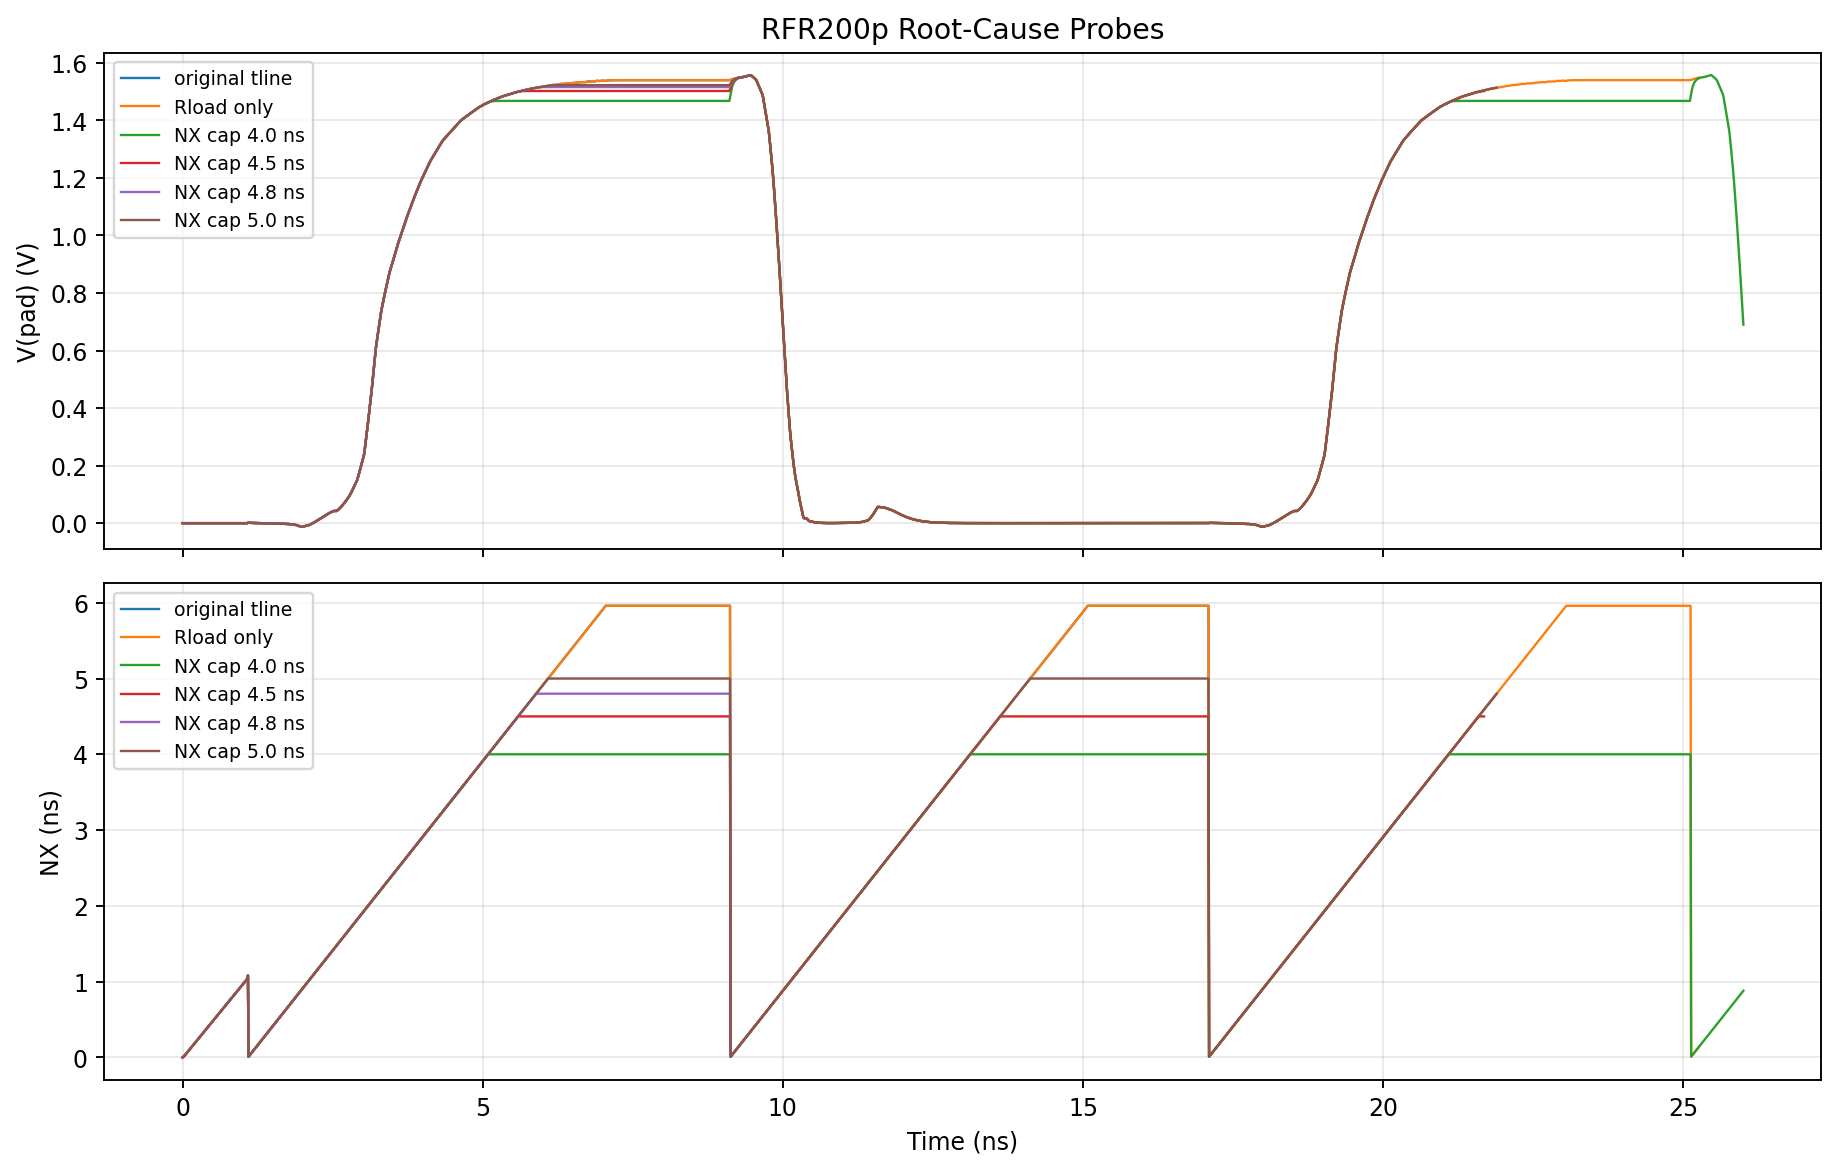

The table this chart was drawn from, first rows:
case, model, load, print_kind, delmax, nx_cap, target_ns, returncode, timed_out, wall_s, deck, output, rows, t_end_ns, completed, vpad_last, vpad_max, vntst_last, vntst_max, nx_last, ku_last, kd_last, kur_cap, kdr_cap
tline_stop21, driver_OutputInput_Typical_xyce_relaxed9…, tline, full, 20p, , 21.0, 0, False, 2.6, xyce_pybis/tb_rootcause_tline_stop21.cir, xyce_pybis/tb_rootcause_tline_stop21.cir…, 2101, 21.0, True, 1.453, 1.557, 1.449, 1.557, 3.91, 0.929, 0.005113, , 
tline_stop22, driver_OutputInput_Typical_xyce_relaxed9…, tline, full, 20p, , 22.0, , True, 30.02, xyce_pybis/tb_rootcause_tline_stop22.cir, xyce_pybis/tb_rootcause_tline_stop22.cir…, 2190, 21.89, False, 1.513, 1.557, 1.512, 1.557, 4.8, 0.9759, 0.002365, , 
tline_minprint, driver_OutputInput_Typical_xyce_relaxed9…, tline, minimal, 20p, , 26.0, , True, 30.01, xyce_pybis/tb_rootcause_tline_minprint.c…, xyce_pybis/tb_rootcause_tline_minprint.c…, 2190, 21.89, False, 1.513, 1.557, 1.512, 1.557, , , , , 
tline_delmax100p, driver_OutputInput_Typical_xyce_relaxed9…, tline, full, 100p, , 26.0, , True, 30.02, xyce_pybis/tb_rootcause_tline_delmax100p…, xyce_pybis/tb_rootcause_tline_delmax100p…, 2190, 21.89, False, 1.513, 1.557, 1.512, 1.557, 4.8, 0.9759, 0.002365, , 
rload, driver_OutputInput_Typical_xyce_relaxed9…, rload, full, 20p, , 26.0, , True, 30.01, xyce_pybis/tb_rootcause_rload.cir, xyce_pybis/tb_rootcause_rload.cir.csv, 2527, 25.26, False, 1.549, 1.557, , , 0.14, 1.009, 0.001783, , 
nxcap4p0, driver_OutputInput_Typical_xyce_relaxed9…, tline, full, 20p, 4.0, 26.0, 0, False, 3.26, xyce_pybis/tb_rootcause_nxcap4p0.cir, xyce_pybis/tb_rootcause_nxcap4p0.cir.csv, 2601, 26.0, True, 0.6899, 1.557, 0.7922, 1.557, 0.88, 0.2211, -0.07223, , 
nxcap4p5, driver_OutputInput_Typical_xyce_relaxed9…, tline, full, 20p, 4.5, 26.0, , True, 45.02, xyce_pybis/tb_rootcause_nxcap4p5.cir, xyce_pybis/tb_rootcause_nxcap4p5.cir.csv, 2169, 21.68, False, 1.502, 1.557, 1.502, 1.557, 4.5, 0.9634, 0.002608, , 
nxcap4p8, driver_OutputInput_Typical_xyce_relaxed9…, tline, full, 20p, 4.8, 26.0, , True, 45.01, xyce_pybis/tb_rootcause_nxcap4p8.cir, xyce_pybis/tb_rootcause_nxcap4p8.cir.csv, 942, 9.41, False, 1.555, 1.555, 1.553, 1.553, 0.29, 1.002, -0.007063, , 
nxcap5p0, driver_OutputInput_Typical_xyce_relaxed9…, tline, full, 20p, 5.0, 26.0, , True, 45.01, xyce_pybis/tb_rootcause_nxcap5p0.cir, xyce_pybis/tb_rootcause_nxcap5p0.cir.csv, 2190, 21.89, False, 1.513, 1.557, 1.512, 1.557, 4.8, 0.9759, 0.002365, , 
nxcap4p1, driver_OutputInput_Typical_xyce_relaxed9…, tline, full, 20p, 4.1, 26.0, 0, False, 3.3, xyce_pybis/tb_rootcause_nxcap4p1.cir, xyce_pybis/tb_rootcause_nxcap4p1.cir.csv, 2601, 26.0, True, 0.6899, 1.557, 0.7922, 1.557, 0.88, 0.2211, -0.07223, , 
nxcap4p2, driver_OutputInput_Typical_xyce_relaxed9…, tline, full, 20p, 4.2, 26.0, 0, False, 3.31, xyce_pybis/tb_rootcause_nxcap4p2.cir, xyce_pybis/tb_rootcause_nxcap4p2.cir.csv, 2601, 26.0, True, 0.6899, 1.557, 0.7922, 1.557, 0.88, 0.2211, -0.07223, , 
nxcap4p3, driver_OutputInput_Typical_xyce_relaxed9…, tline, full, 20p, 4.3, 26.0, , True, 35.01, xyce_pybis/tb_rootcause_nxcap4p3.cir, xyce_pybis/tb_rootcause_nxcap4p3.cir.csv, 2542, 25.41, False, 1.555, 1.557, 1.553, 1.557, 0.29, 1.002, -0.007063, , 
nxcap4p4, driver_OutputInput_Typical_xyce_relaxed9…, tline, full, 20p, 4.4, 26.0, , True, 35.02, xyce_pybis/tb_rootcause_nxcap4p4.cir, xyce_pybis/tb_rootcause_nxcap4p4.cir.csv, 939, 9.38, False, 1.553, 1.553, 1.551, 1.551, 0.26, 1.004, -0.002994, , 
kurcap4p2, driver_OutputInput_Typical_xyce_relaxed9…, tline, full, 20p, , 26.0, , True, 45.02, xyce_pybis/tb_rootcause_kurcap4p2.cir, xyce_pybis/tb_rootcause_kurcap4p2.cir.cs…, 2197, 21.96, False, 1.487, 1.557, 1.487, 1.557, 4.87, 0.949, 0.001751, 4.2, 
kdrcap4p2, driver_OutputInput_Typical_xyce_relaxed9…, tline, full, 20p, , 26.0, , True, 45.02, xyce_pybis/tb_rootcause_kdrcap4p2.cir, xyce_pybis/tb_rootcause_kdrcap4p2.cir.cs…, 2194, 21.93, False, 1.512, 1.557, 1.512, 1.557, 4.84, 0.9734, 0.003722, , 4.2
kurkdrcap4p2, driver_OutputInput_Typical_xyce_relaxed9…, tline, full, 20p, , 26.0, 0, False, 3.24, xyce_pybis/tb_rootcause_kurkdrcap4p2.cir, xyce_pybis/tb_rootcause_kurkdrcap4p2.cir…, 2601, 26.0, True, 0.6899, 1.557, 0.7922, 1.557, 0.88, 0.2211, -0.07223, 4.2, 4.2
rload_kurkdrcap4p2, driver_OutputInput_Typical_xyce_relaxed9…, rload, full, 20p, , 26.0, , True, 45.01, xyce_pybis/tb_rootcause_rload_kurkdrcap4…, xyce_pybis/tb_rootcause_rload_kurkdrcap4…, 2527, 25.26, False, 1.547, 1.557, , , 0.14, 1.009, 0.001783, 4.2, 4.2
